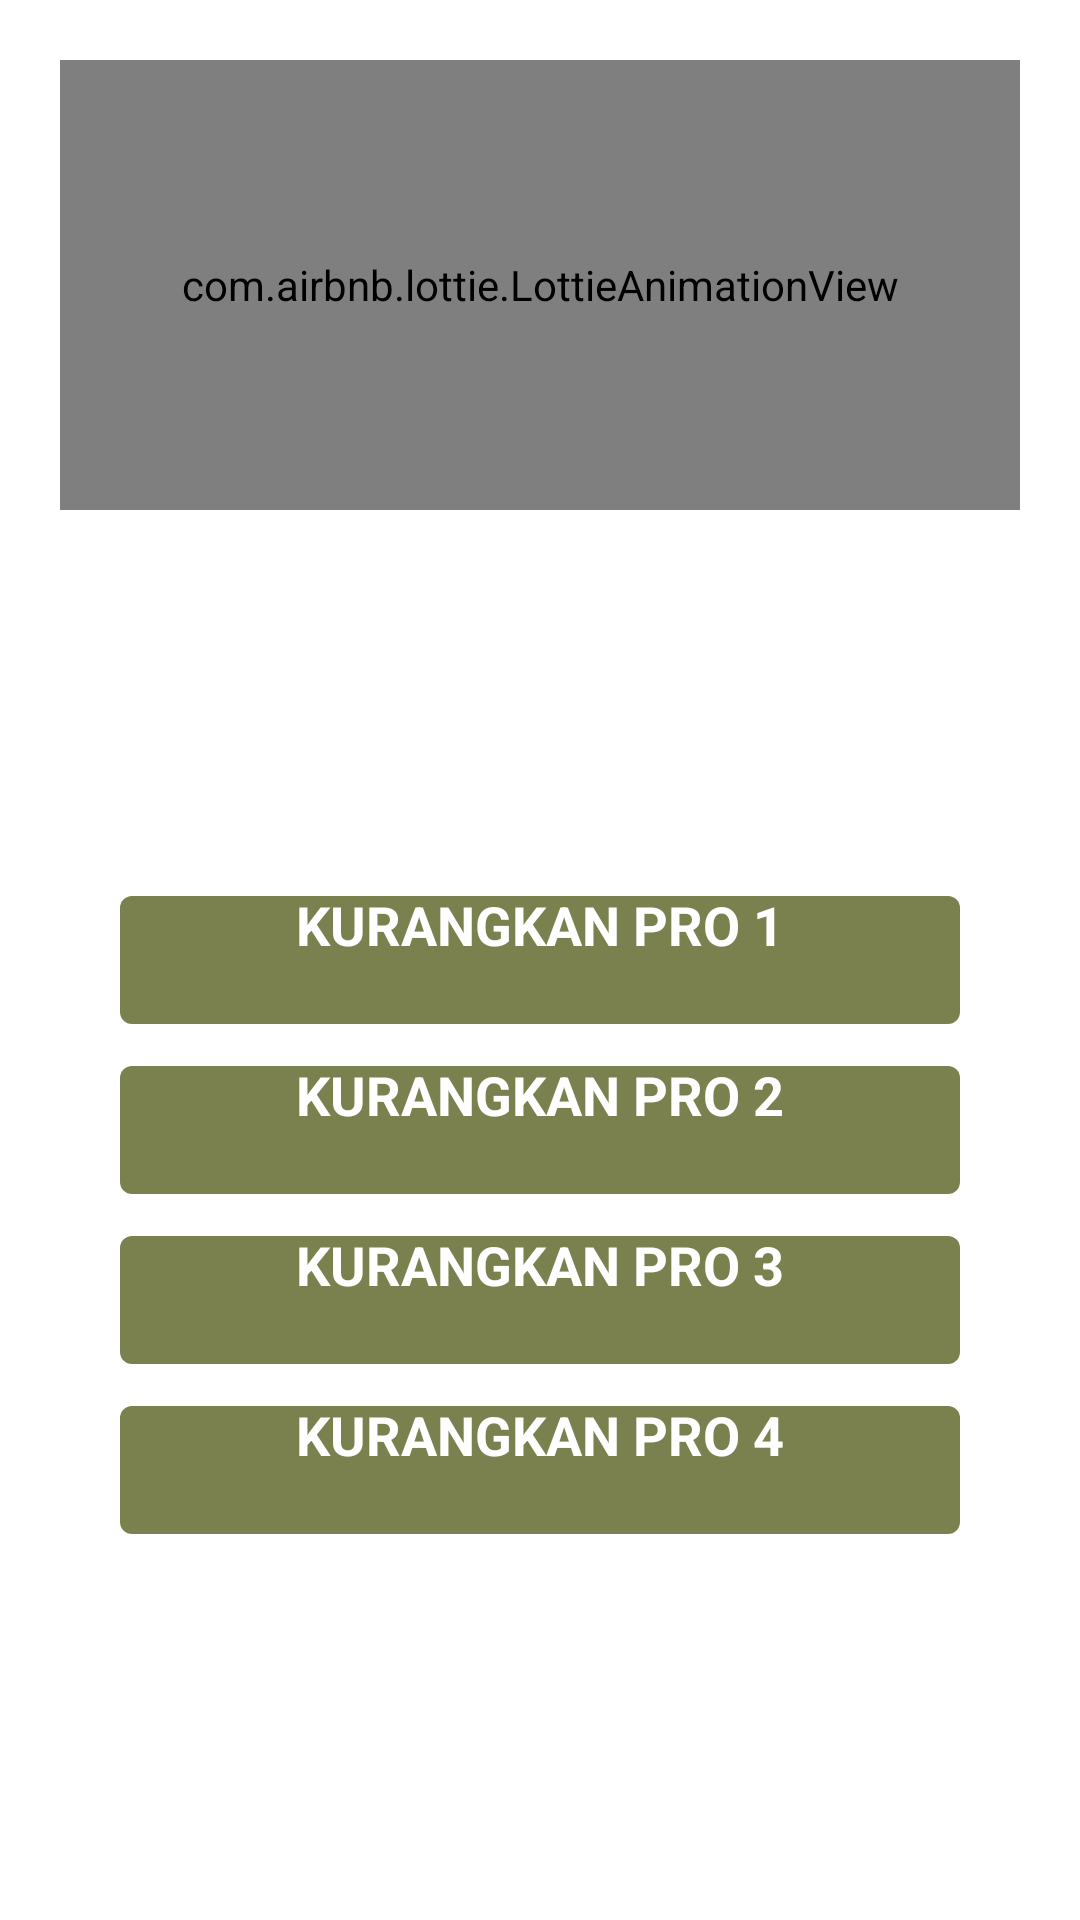

This screen was rendered from an Android layout file. Write that file and the resources it references.
<!-- AndroidManifest.xml: application theme Theme.App -->
<!-- res/layout/minimize_pro.xml -->
<?xml version="1.0" encoding="utf-8"?>
<androidx.constraintlayout.widget.ConstraintLayout xmlns:android="http://schemas.android.com/apk/res/android"
    xmlns:app="http://schemas.android.com/apk/res-auto"
    xmlns:tools="http://schemas.android.com/tools"
    android:layout_width="match_parent"
    android:layout_height="match_parent">


    <com.airbnb.lottie.LottieAnimationView
        android:id="@+id/lottieAnimationView"
        android:layout_width="match_parent"
        android:layout_height="150dp"
        android:layout_marginHorizontal="20dp"
        android:layout_marginTop="20dp"
        app:layout_constraintTop_toTopOf="parent"
        app:lottie_autoPlay="true"
        app:lottie_repeatCount="-1"
        tools:layout_editor_absoluteX="20dp" />

    <androidx.constraintlayout.widget.ConstraintLayout
        android:id="@+id/constraintLayout"
        android:layout_width="match_parent"
        android:layout_height="wrap_content"
        android:layout_marginHorizontal="40dp"
        app:layout_constraintBottom_toBottomOf="parent"
        app:layout_constraintEnd_toEndOf="parent"
        app:layout_constraintRight_toRightOf="parent"
        app:layout_constraintStart_toStartOf="parent"
        app:layout_constraintTop_toBottomOf="@+id/lottieAnimationView">


        <androidx.appcompat.widget.LinearLayoutCompat
            android:id="@+id/view_1"
            android:layout_width="match_parent"
            android:layout_height="wrap_content"

            android:orientation="vertical"
            app:layout_constraintLeft_toLeftOf="parent"
            app:layout_constraintTop_toTopOf="parent">

            <LinearLayout
                android:id="@+id/layout_minimizing_1"
                android:layout_width="match_parent"
                android:layout_height="wrap_content"
                android:layout_weight="1"
                android:background="@drawable/minimize_select"
                android:orientation="vertical"
                android:paddingLeft="4dp"
                android:paddingRight="4dp"
                app:layout_constraintEnd_toStartOf="@+id/layout_minimizing_2"
                app:layout_constraintHorizontal_bias="0.5"
                app:layout_constraintLeft_toLeftOf="parent"
                app:layout_constraintStart_toStartOf="parent">

                <androidx.appcompat.widget.AppCompatTextView
                    android:id="@+id/tv_minimizing_1_title"
                    android:layout_width="match_parent"
                    android:layout_height="wrap_content"
                    android:gravity="center"
                    android:includeFontPadding="false"
                    android:text="Kurangkan Pro 1"
                    android:textAllCaps="true"
                    android:textColor="@color/white"
                    android:textSize="18sp"
                    android:textStyle="bold" />

                <androidx.appcompat.widget.AppCompatTextView
                    android:id="@+id/tv_minimizing_1_price"
                    android:layout_width="match_parent"
                    android:layout_height="wrap_content"
                    android:gravity="center"
                    android:textColor="@color/white"
                    android:textSize="16sp"
                    app:layout_constraintBottom_toBottomOf="parent"
                    app:layout_constraintRight_toRightOf="parent"
                    app:layout_constraintTop_toTopOf="parent"
                    tools:text="0$" />

            </LinearLayout>

            <LinearLayout
                android:id="@+id/layout_minimizing_2"
                android:layout_width="match_parent"
                android:layout_height="wrap_content"
                android:layout_marginTop="14dp"
                android:background="@drawable/minimize_select"
                android:orientation="vertical"
                android:paddingLeft="4dp"
                android:paddingRight="4dp"
                app:layout_constraintEnd_toStartOf="@+id/layout_minimizing_2"
                app:layout_constraintHorizontal_bias="0.5"
                app:layout_constraintLeft_toLeftOf="parent"
                app:layout_constraintStart_toStartOf="parent">

                <androidx.appcompat.widget.AppCompatTextView
                    android:id="@+id/tv_minimizing_2_title"
                    android:layout_width="match_parent"
                    android:layout_height="wrap_content"
                    android:gravity="center"
                    android:includeFontPadding="false"
                    android:text="Kurangkan Pro 2"
                    android:textAllCaps="true"

                    android:textColor="@color/white"
                    android:textSize="18sp"
                    android:textStyle="bold" />

                <androidx.appcompat.widget.AppCompatTextView
                    android:id="@+id/tv_minimizing_2_price"
                    android:layout_width="match_parent"
                    android:layout_height="wrap_content"
                    android:gravity="center"
                    android:textColor="@color/white"
                    android:textSize="16sp"
                    app:layout_constraintBottom_toBottomOf="parent"
                    app:layout_constraintRight_toRightOf="parent"
                    app:layout_constraintTop_toTopOf="parent"
                    tools:text="0$" />

            </LinearLayout>

            <LinearLayout
                android:id="@+id/layout_minimizing_3"
                android:layout_width="match_parent"
                android:layout_height="wrap_content"
                android:layout_marginTop="14dp"
                android:background="@drawable/minimize_select"
                android:orientation="vertical"
                android:paddingLeft="4dp"
                android:paddingRight="4dp"
                app:layout_constraintEnd_toStartOf="@+id/layout_minimizing_3"
                app:layout_constraintHorizontal_bias="0.5"
                app:layout_constraintLeft_toLeftOf="parent"
                app:layout_constraintStart_toStartOf="parent">

                <androidx.appcompat.widget.AppCompatTextView
                    android:id="@+id/tv_minimizing_3_title"
                    android:layout_width="match_parent"
                    android:layout_height="wrap_content"
                    android:gravity="center"
                    android:includeFontPadding="false"

                    android:text="Kurangkan Pro 3"
                    android:textAllCaps="true"

                    android:textColor="@color/white"
                    android:textSize="18sp"
                    android:textStyle="bold" />

                <androidx.appcompat.widget.AppCompatTextView
                    android:id="@+id/tv_minimizing_3_price"
                    android:layout_width="match_parent"
                    android:layout_height="wrap_content"
                    android:gravity="center"
                    android:textColor="@color/white"
                    android:textSize="16sp"
                    app:layout_constraintBottom_toBottomOf="parent"
                    app:layout_constraintRight_toRightOf="parent"
                    app:layout_constraintTop_toTopOf="parent"
                    tools:text="0$" />

            </LinearLayout>

            <LinearLayout
                android:id="@+id/layout_minimizing_4"
                android:layout_width="match_parent"
                android:layout_height="wrap_content"
                android:layout_marginTop="14dp"
                android:background="@drawable/minimize_select"
                android:orientation="vertical"
                android:paddingLeft="4dp"
                android:paddingRight="4dp"
                app:layout_constraintEnd_toStartOf="@+id/layout_minimizing_4"
                app:layout_constraintHorizontal_bias="0.5"
                app:layout_constraintLeft_toLeftOf="parent"
                app:layout_constraintStart_toStartOf="parent">

                <androidx.appcompat.widget.AppCompatTextView
                    android:id="@+id/tv_minimizing_4_title"
                    android:layout_width="match_parent"
                    android:layout_height="wrap_content"
                    android:gravity="center"
                    android:includeFontPadding="false"

                    android:text="Kurangkan Pro 4"
                    android:textAllCaps="true"

                    android:textColor="@color/white"
                    android:textSize="18sp"
                    android:textStyle="bold" />

                <androidx.appcompat.widget.AppCompatTextView
                    android:id="@+id/tv_minimizing_4_price"
                    android:layout_width="match_parent"
                    android:layout_height="wrap_content"
                    android:gravity="center"
                    android:textColor="@color/white"
                    android:textSize="16sp"
                    app:layout_constraintBottom_toBottomOf="parent"
                    app:layout_constraintRight_toRightOf="parent"
                    app:layout_constraintTop_toTopOf="parent"
                    tools:text="0$" />

            </LinearLayout>

        </androidx.appcompat.widget.LinearLayoutCompat>
    </androidx.constraintlayout.widget.ConstraintLayout>


</androidx.constraintlayout.widget.ConstraintLayout>
<!-- resources referenced by this layout -->
<resources>
  <color name="white">#FFFFFFFF</color>
  <!-- drawable minimize_select (drawable) -->
  <?xml version="1.0" encoding="utf-8"?>
  <shape xmlns:android="http://schemas.android.com/apk/res/android"
      android:shape="rectangle">
      <corners android:radius="4dp" />
      <solid android:color="@color/primaryColor" />
  </shape>
  <style name="Theme.App" parent="Theme.MaterialComponents.DayNight.NoActionBar">
          <item name="colorPrimary">@color/purple_500</item>
          <item name="colorPrimaryVariant">@color/purple_700</item>
          <item name="colorOnPrimary">@color/white</item>
          <item name="colorSecondary">@color/teal_200</item>
          <item name="colorSecondaryVariant">@color/teal_700</item>
          <item name="colorOnSecondary">@color/black</item>
          <item name="android:statusBarColor" tools:targetApi="l">?attr/colorPrimaryVariant</item>
      </style>
  <color name="primaryColor">#7A814E</color>
  <color name="purple_500">#0091EA</color>
  <color name="purple_700">#FF3700B3</color>
  <color name="teal_200">#FF03DAC5</color>
  <color name="teal_700">#FF018786</color>
  <color name="black">#FF000000</color>
</resources>
